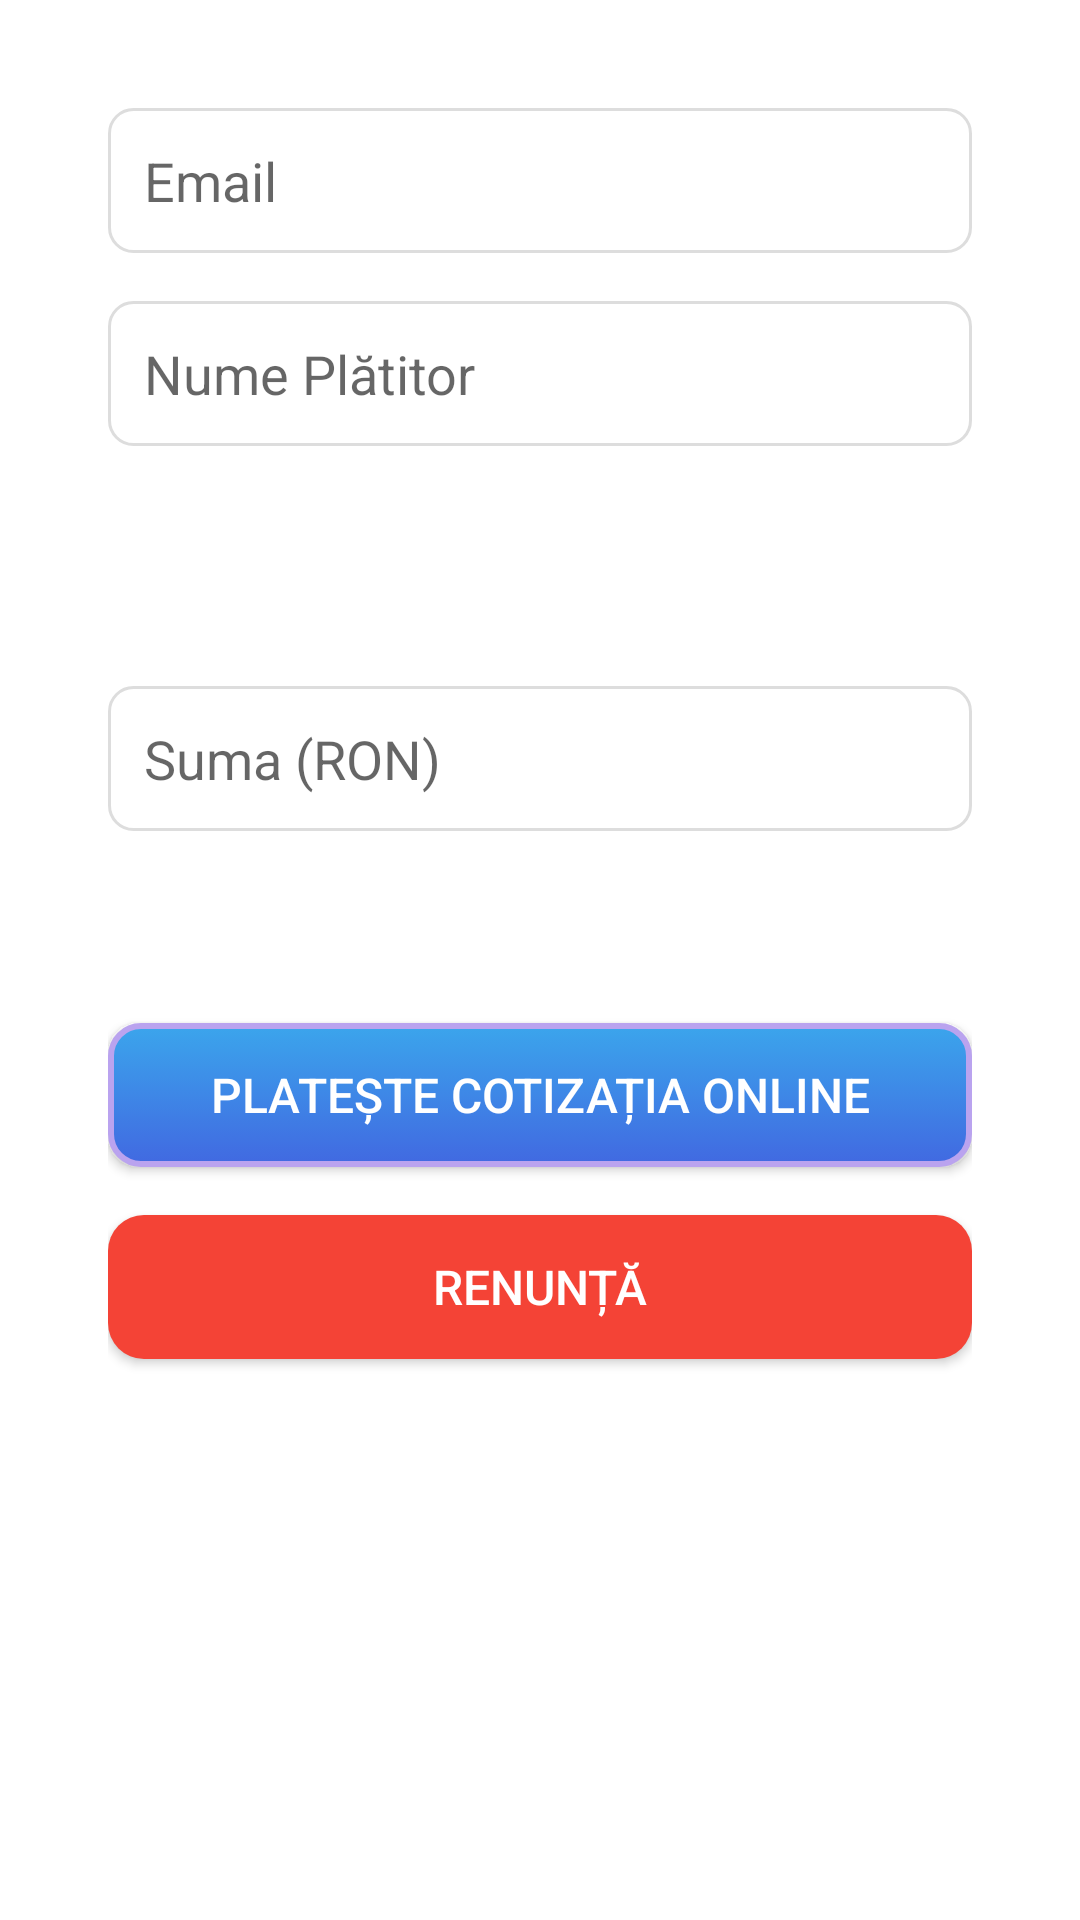

Reconstruct the res/layout file that produces this screen, plus the resources it refers to.
<!-- AndroidManifest.xml: application theme Theme.Cotizatia -->
<!-- res/layout/activity_payment.xml -->
<LinearLayout xmlns:android="http://schemas.android.com/apk/res/android"
    xmlns:app="http://schemas.android.com/apk/res-auto"
    android:orientation="vertical"
    android:padding="36dp"
    android:layout_width="match_parent"
    android:layout_height="match_parent">

    <EditText
        android:id="@+id/emailInput"
        android:layout_width="match_parent"
        android:layout_height="wrap_content"
        android:hint="@string/email_hint"
        android:inputType="textEmailAddress"
        android:minHeight="48dp"
        android:padding="12dp"
        android:background="@drawable/edittext_background" />

    <EditText
        android:id="@+id/numeInput"
        android:layout_width="match_parent"
        android:layout_height="wrap_content"
        android:hint="@string/nume_platitor_hint"
        android:inputType="textPersonName"
        android:minHeight="48dp"
        android:padding="12dp"
        android:background="@drawable/edittext_background"
        android:layout_marginTop="16dp" />

    <Spinner
        android:id="@+id/tipPlataSpinner"
        android:layout_width="match_parent"
        android:layout_height="wrap_content"
        android:minHeight="48dp"
        android:spinnerMode="dropdown"
        android:layout_marginTop="16dp" />

    <EditText
        android:id="@+id/sumaInput"
        android:layout_width="match_parent"
        android:layout_height="wrap_content"
        android:hint="@string/suma_hint"
        android:inputType="numberDecimal"
        android:minHeight="48dp"
        android:padding="12dp"
        android:background="@drawable/edittext_background"
        android:layout_marginTop="16dp" />

    <Button
        android:id="@+id/trimitePlata"
        android:text="@string/PlataOnline"
        android:layout_width="match_parent"
        android:layout_height="wrap_content"
        android:layout_marginTop="64dp"
        android:background="@drawable/mybutton"
        android:textColor="#FFFFFF"
        android:textSize="16sp" />

    <Button
        android:id="@+id/renuntaPlata"
        android:text="@string/renunta"
        android:layout_width="match_parent"
        android:layout_height="wrap_content"
        android:layout_marginTop="16dp"
        android:background="@drawable/mybutton_renunta"
        android:textColor="#FFFFFF"
        android:textSize="16sp"
        app:backgroundTintMode="src_over"
        app:backgroundTint="@android:color/transparent"/>
</LinearLayout>
<!-- resources referenced by this layout -->
<resources>
  <!-- drawable edittext_background (drawable) -->
  <?xml version="1.0" encoding="utf-8"?>
  <shape xmlns:android="http://schemas.android.com/apk/res/android"
      android:shape="rectangle">
  
      
      <solid android:color="#FFFFFF" />
  
      
      <stroke
          android:width="1dp"
          android:color="#DDDDDD" />
  
      
      <corners android:radius="8dp" />
  
      
      <padding
          android:left="8dp"
          android:top="8dp"
          android:right="8dp"
          android:bottom="8dp" />
  </shape>
  <!-- drawable mybutton (drawable-v24) -->
  <?xml version="1.0" encoding="utf-8"?>
  <selector xmlns:android="http://schemas.android.com/apk/res/android">
      <item android:state_pressed="true" >
          <shape android:shape="rectangle" >
              <corners android:radius="8dp" />
              <stroke android:width="1dip" android:color="@color/royalblue" />
              <gradient android:angle="-90" android:startColor="@color/royalblue" android:endColor="#689a92" />
          </shape>
      </item>
      <item android:state_focused="true">
          <shape android:shape="rectangle" >
              <corners android:radius="8dp" />
              <stroke android:width="1dip" android:color="@color/royalblue" />
              <solid android:color="#58857e"/>
          </shape>
      </item>
      <item >
          <shape android:shape="rectangle" >
              <corners android:radius="10dp" />
              <stroke android:width="2dip" android:color="#BAA3EF" />
              <gradient android:angle="-90" android:startColor="#3BA5EC" android:endColor="@color/royalblue" />
          </shape>
      </item>
  </selector>
  <!-- drawable mybutton_renunta (drawable) -->
  <?xml version="1.0" encoding="utf-8"?>
  <selector xmlns:android="http://schemas.android.com/apk/res/android">
      <item android:state_pressed="true">
          <shape android:shape="rectangle">
              <solid android:color="#D32F2F"/> 
              <corners android:radius="12dp" />
          </shape>
      </item>
      <item>
          <shape android:shape="rectangle">
              <solid android:color="#F44336"/> 
              <corners android:radius="12dp" />
          </shape>
      </item>
  </selector>
  <string name="PlataOnline">Platește cotizația online</string>
  <string name="email_hint">Email</string>
  <string name="nume_platitor_hint">Nume Plătitor</string>
  <string name="renunta">Renunță</string>
  <string name="suma_hint">Suma (RON)</string>
  <style name="Theme.Cotizatia" parent="Theme.MaterialComponents.DayNight.DarkActionBar">
          
          <item name="colorPrimary">@color/purple_500</item>
          <item name="colorPrimaryVariant">@color/purple_700</item>
          <item name="colorOnPrimary">@color/white</item>
          
          <item name="colorSecondary">@color/teal_200</item>
          <item name="colorSecondaryVariant">@color/teal_700</item>
          <item name="colorOnSecondary">@color/black</item>
          
          <item name="android:statusBarColor" tools:targetApi="l">?attr/colorPrimaryVariant</item>
          
  
          <item name="android:colorControlNormal">@color/white</item>
          <item name="android:colorControlActivated">@color/white</item>
          <item name="android:colorControlHighlight">@android:color/transparent</item>
  
      </style>
  <color name="royalblue">#4169E1</color>
  <color name="purple_500">#FF6200EE</color>
  <color name="purple_700">#FF3700B3</color>
  <color name="white">#FFFFFFFF</color>
  <color name="teal_200">#FF03DAC5</color>
  <color name="teal_700">#FF018786</color>
  <color name="black">#FF000000</color>
</resources>
